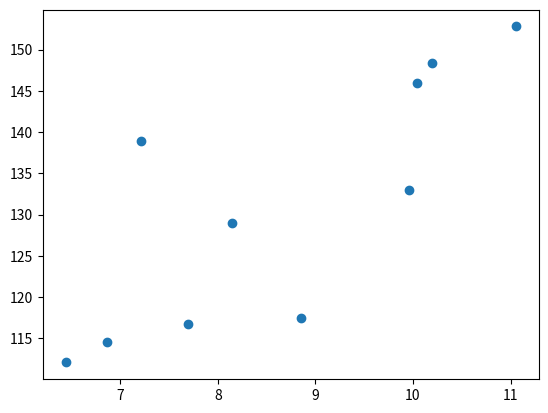

This figure's Python source:
import matplotlib.pyplot as plt

lemon_diameter = [6.44, 6.87, 7.7, 8.85, 8.15, 
                  9.96, 7.21, 10.04, 10.2, 11.06]
lemon_weight = [112.05, 114.58, 116.71, 117.4, 128.93, 
                132.93, 138.92, 145.98, 148.44, 152.81]

plt.scatter(x=lemon_diameter, y=lemon_weight)
plt.show()